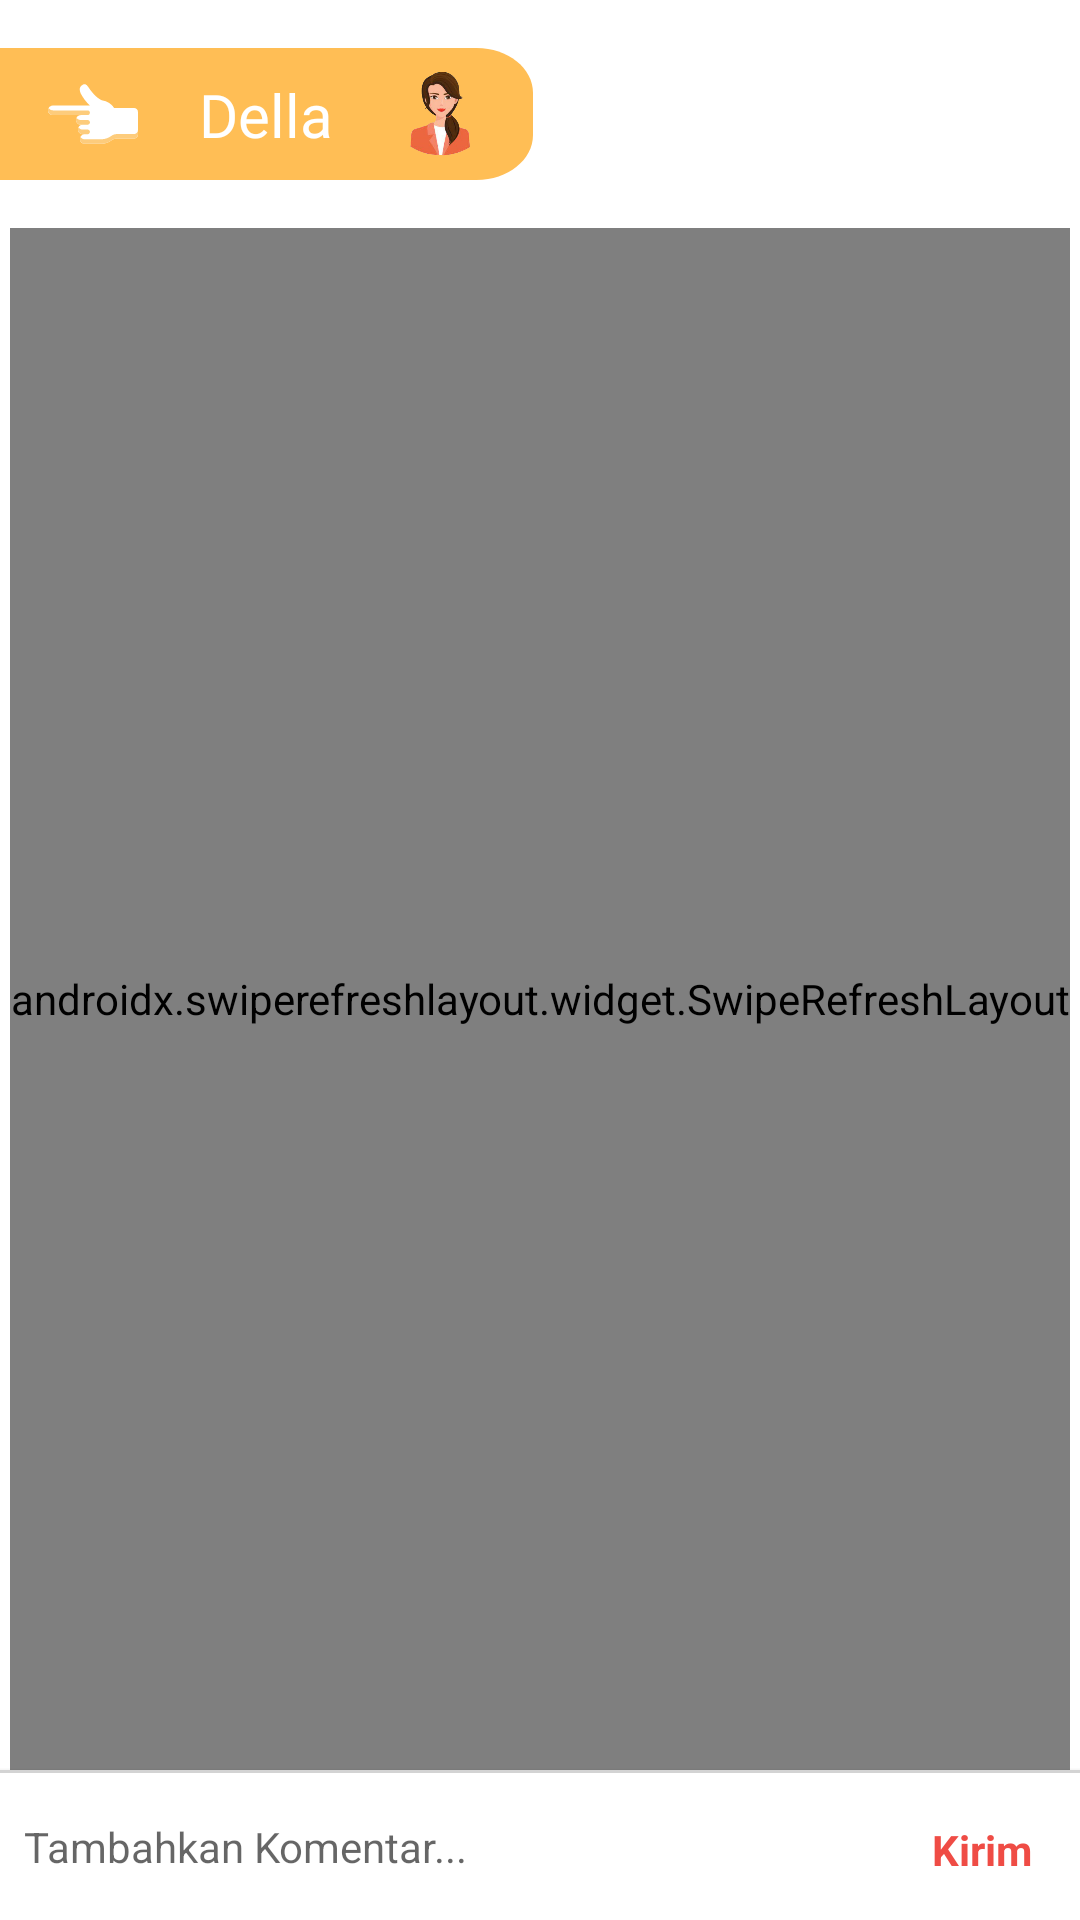

This screen was rendered from an Android layout file. Write that file and the resources it references.
<!-- AndroidManifest.xml: application theme Theme.BaseProjectMVP -->
<!-- res/layout/activity_chat.xml -->
<?xml version="1.0" encoding="utf-8"?>
<androidx.constraintlayout.widget.ConstraintLayout xmlns:android="http://schemas.android.com/apk/res/android"
    xmlns:app="http://schemas.android.com/apk/res-auto"
    xmlns:tools="http://schemas.android.com/tools"
    android:layout_width="match_parent"
    android:layout_height="match_parent"
    tools:context=".chat.ChatActivity">
    <androidx.constraintlayout.widget.ConstraintLayout
        android:layout_width="match_parent"
        android:layout_height="match_parent">

        <ImageView
            android:id="@+id/ivLabelMitra"
            android:layout_width="wrap_content"
            android:layout_height="wrap_content"
            android:layout_marginTop="@dimen/margin_default"
            android:src="@drawable/ic_label_mitra"
            app:layout_constraintStart_toStartOf="parent"
            app:layout_constraintTop_toTopOf="parent" />

        <ImageView
            android:id="@+id/ivDella"
            android:layout_width="30dp"
            android:layout_height="30dp"
            android:layout_marginRight="@dimen/margin_default"
            android:src="@drawable/della"
            app:layout_constraintBottom_toBottomOf="@+id/ivLabelMitra"
            app:layout_constraintEnd_toEndOf="@+id/ivLabelMitra"
            app:layout_constraintTop_toTopOf="@+id/ivLabelMitra" />

        <TextView
            android:id="@+id/textView38"
            android:layout_width="0dp"
            android:layout_height="wrap_content"
            android:fontFamily="@font/poppinsbold"
            android:gravity="center"
            android:text="Della"
            android:textColor="@color/white"
            android:textSize="20sp"
            app:layout_constraintBottom_toBottomOf="@+id/ivDella"
            app:layout_constraintEnd_toStartOf="@+id/ivDella"
            app:layout_constraintStart_toEndOf="@+id/ivPointLeft"
            app:layout_constraintTop_toTopOf="@+id/ivDella" />

        <ImageView
            android:id="@+id/ivPointLeft"
            android:layout_width="30dp"
            android:layout_height="30dp"
            android:layout_margin="@dimen/margin_default"
            android:src="@drawable/ic_pointing_left"
            app:layout_constraintBottom_toBottomOf="@+id/ivLabelMitra"
            app:layout_constraintStart_toStartOf="@+id/ivLabelMitra"
            app:layout_constraintTop_toTopOf="@+id/ivLabelMitra" />

        <ImageView
            android:visibility="gone"
            android:id="@+id/btn_refresh"
            android:layout_width="50dp"
            android:layout_height="50dp"
            android:layout_gravity="center"
            android:layout_margin="@dimen/margin_default"
            android:src="@drawable/btn_circle_secondary"
            app:layout_constraintBottom_toBottomOf="@+id/textView38"
            app:layout_constraintEnd_toEndOf="parent"
            app:layout_constraintTop_toTopOf="@+id/ivLabelMitra" />

        <ImageView
            android:visibility="gone"

            android:layout_width="wrap_content"
            android:layout_height="wrap_content"
            android:layout_gravity="center"
            android:layout_margin="@dimen/margin_default"
            android:src="@drawable/ic_baseline_refresh_24"
            app:layout_constraintBottom_toBottomOf="@+id/btn_refresh"
            app:layout_constraintEnd_toEndOf="@+id/btn_refresh"
            app:layout_constraintStart_toStartOf="@+id/btn_refresh"
            app:layout_constraintTop_toTopOf="@+id/btn_refresh" />

        <androidx.swiperefreshlayout.widget.SwipeRefreshLayout
            android:id="@+id/sr_percakapan"
            android:layout_width="wrap_content"
            android:layout_height="0dp"
            android:layout_marginTop="@dimen/margin_default"
            android:layout_above="@+id/layout_enter_comment"
            app:layout_constraintBottom_toTopOf="@+id/layout_enter_comment"
            app:layout_constraintEnd_toEndOf="parent"
            app:layout_constraintStart_toStartOf="parent"
            app:layout_constraintTop_toBottomOf="@+id/ivLabelMitra">

        <androidx.recyclerview.widget.RecyclerView
            android:id="@+id/rvPercakapan"
            android:layout_width="match_parent"
            android:layout_height="wrap_content"
            />
        </androidx.swiperefreshlayout.widget.SwipeRefreshLayout>

        <LinearLayout
            android:id="@+id/layout_enter_comment"
            android:layout_width="fill_parent"
            android:layout_height="50dp"
            android:layout_alignParentBottom="true"
            android:layout_gravity="bottom"
            android:background="@color/white"
            android:gravity="bottom"
            android:orientation="vertical"
            android:elevation="2dp"
            app:layout_constraintBottom_toBottomOf="parent"
            app:layout_constraintEnd_toEndOf="parent"
            app:layout_constraintStart_toStartOf="parent">
            <View
                android:layout_width="match_parent"
                android:layout_height="1dp"
                android:background="#D3D3D3"/>

            <LinearLayout
                android:layout_width="match_parent"
                android:layout_height="wrap_content"
                android:orientation="horizontal">

                <LinearLayout
                    android:layout_width="wrap_content"
                    android:layout_height="wrap_content"
                    android:layout_gravity="center"
                    android:layout_weight="1"
                    android:orientation="vertical">

                    <EditText
                        android:layout_marginLeft="8dp"
                        android:layout_marginRight="2dp"
                        android:id="@+id/edittext_follow"
                        android:layout_width="match_parent"
                        android:layout_height="wrap_content"
                        android:layout_weight="1"
                        android:hint="Tambahkan Komentar..."
                        android:background="@null"
                        android:inputType="textCapSentences"
                        android:maxLength="200"
                        android:textSize="14sp" />
                </LinearLayout>

                <LinearLayout
                    android:id="@+id/bottom_write_bar3"
                    android:layout_width="wrap_content"
                    android:layout_height="wrap_content"
                    android:layout_gravity="center"
                    android:orientation="horizontal">

                    <TextView
                        android:id="@+id/send_follow"
                        android:layout_width="wrap_content"
                        android:layout_height="wrap_content"
                        android:layout_margin="16dp"
                        android:text="Kirim"
                        android:textStyle="bold"
                        android:textColor="@color/primaryColor"/>

                </LinearLayout>
            </LinearLayout>

        </LinearLayout>
    </androidx.constraintlayout.widget.ConstraintLayout>

</androidx.constraintlayout.widget.ConstraintLayout>
<!-- resources referenced by this layout -->
<resources>
  <color name="primaryColor">#ef4c45</color>
  <color name="white">#FFFFFFFF</color>
  <dimen name="margin_default">16dp</dimen>
  <!-- drawable btn_circle_secondary: vector/xml drawable (drawable, 2022 chars, omitted) -->
  <!-- drawable della: png bitmap (drawable, 82346 bytes) -->
  <!-- drawable ic_baseline_refresh_24 (drawable) -->
  <vector android:height="24dp" android:tint="#FFF"
      android:viewportHeight="24" android:viewportWidth="24"
      android:width="24dp" xmlns:android="http://schemas.android.com/apk/res/android">
      <path android:fillColor="#FFF" android:pathData="M17.65,6.35C16.2,4.9 14.21,4 12,4c-4.42,0 -7.99,3.58 -7.99,8s3.57,8 7.99,8c3.73,0 6.84,-2.55 7.73,-6h-2.08c-0.82,2.33 -3.04,4 -5.65,4 -3.31,0 -6,-2.69 -6,-6s2.69,-6 6,-6c1.66,0 3.14,0.69 4.22,1.78L13,11h7V4l-2.35,2.35z"/>
  </vector>
  <!-- drawable ic_label_mitra (drawable) -->
  <vector xmlns:android="http://schemas.android.com/apk/res/android"
      android:width="177.625dp"
      android:height="44dp"
      android:viewportWidth="177.625"
      android:viewportHeight="44">
    <path
        android:pathData="M0,0H158.862c10.363,0 18.763,6.716 18.763,15V29c0,8.284 -8.4,15 -18.763,15H0Z"
        android:fillColor="#ffbe55"/>
    <path
        android:pathData="M8,2h40v40h-40z"/>
  </vector>
  <!-- drawable ic_pointing_left: vector/xml drawable (drawable, 2640 chars, omitted) -->
  <style name="Theme.BaseProjectMVP" parent="Theme.MaterialComponents.DayNight.NoActionBar">
          
          <item name="colorPrimary">@color/primaryColor</item>
          <item name="colorPrimaryVariant">@color/primaryDarkColor</item>
          <item name="colorOnPrimary">@color/primaryLightColor</item>
          
          <item name="colorSecondary">@color/secondaryColor</item>
          <item name="colorSecondaryVariant">@color/secondaryDarkColor</item>
          <item name="colorOnSecondary">@color/secondaryLightColor</item>
          
          <item name="android:statusBarColor" tools:targetApi="l">?attr/colorPrimaryVariant</item>
          
      </style>
  <color name="primaryDarkColor">#b6061d</color>
  <color name="primaryLightColor">#ff8071</color>
  <color name="secondaryColor">#ff8458</color>
  <color name="secondaryDarkColor">#c7552d</color>
  <color name="secondaryLightColor">#ffb586</color>
</resources>
